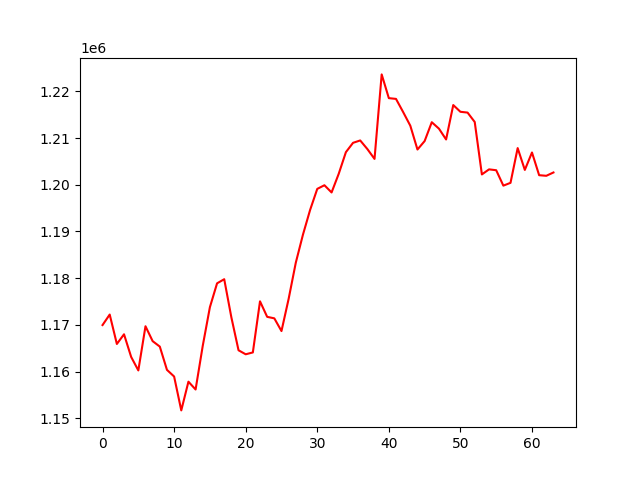

The file beside this chart, header and first rows:
, 0
0, 1169960
1, 1172211
2, 1165911
3, 1167983
4, 1163127
5, 1160245
6, 1169705
7, 1166515
8, 1165349
9, 1160365
10, 1158940
11, 1151686
12, 1157835
13, 1156162
14, 1165514
15, 1173793
16, 1178894
17, 1179774
18, 1171600
19, 1164560
20, 1163700
21, 1164097
22, 1175040
23, 1171719
24, 1171398
25, 1168675
26, 1175570
27, 1183313
28, 1189312
29, 1194610
30, 1199116
31, 1199897
32, 1198351
33, 1202355
34, 1206980
35, 1208980
36, 1209485
37, 1207643
38, 1205535
39, 1223629
40, 1218545
41, 1218384
42, 1215563
43, 1212644
44, 1207544
45, 1209352
46, 1213390
47, 1212015
48, 1209695
49, 1217065
50, 1215625
51, 1215453
52, 1213438
53, 1202211
54, 1203295
55, 1203111
56, 1199811
57, 1200412
58, 1207850
59, 1203176
... 4 more rows
